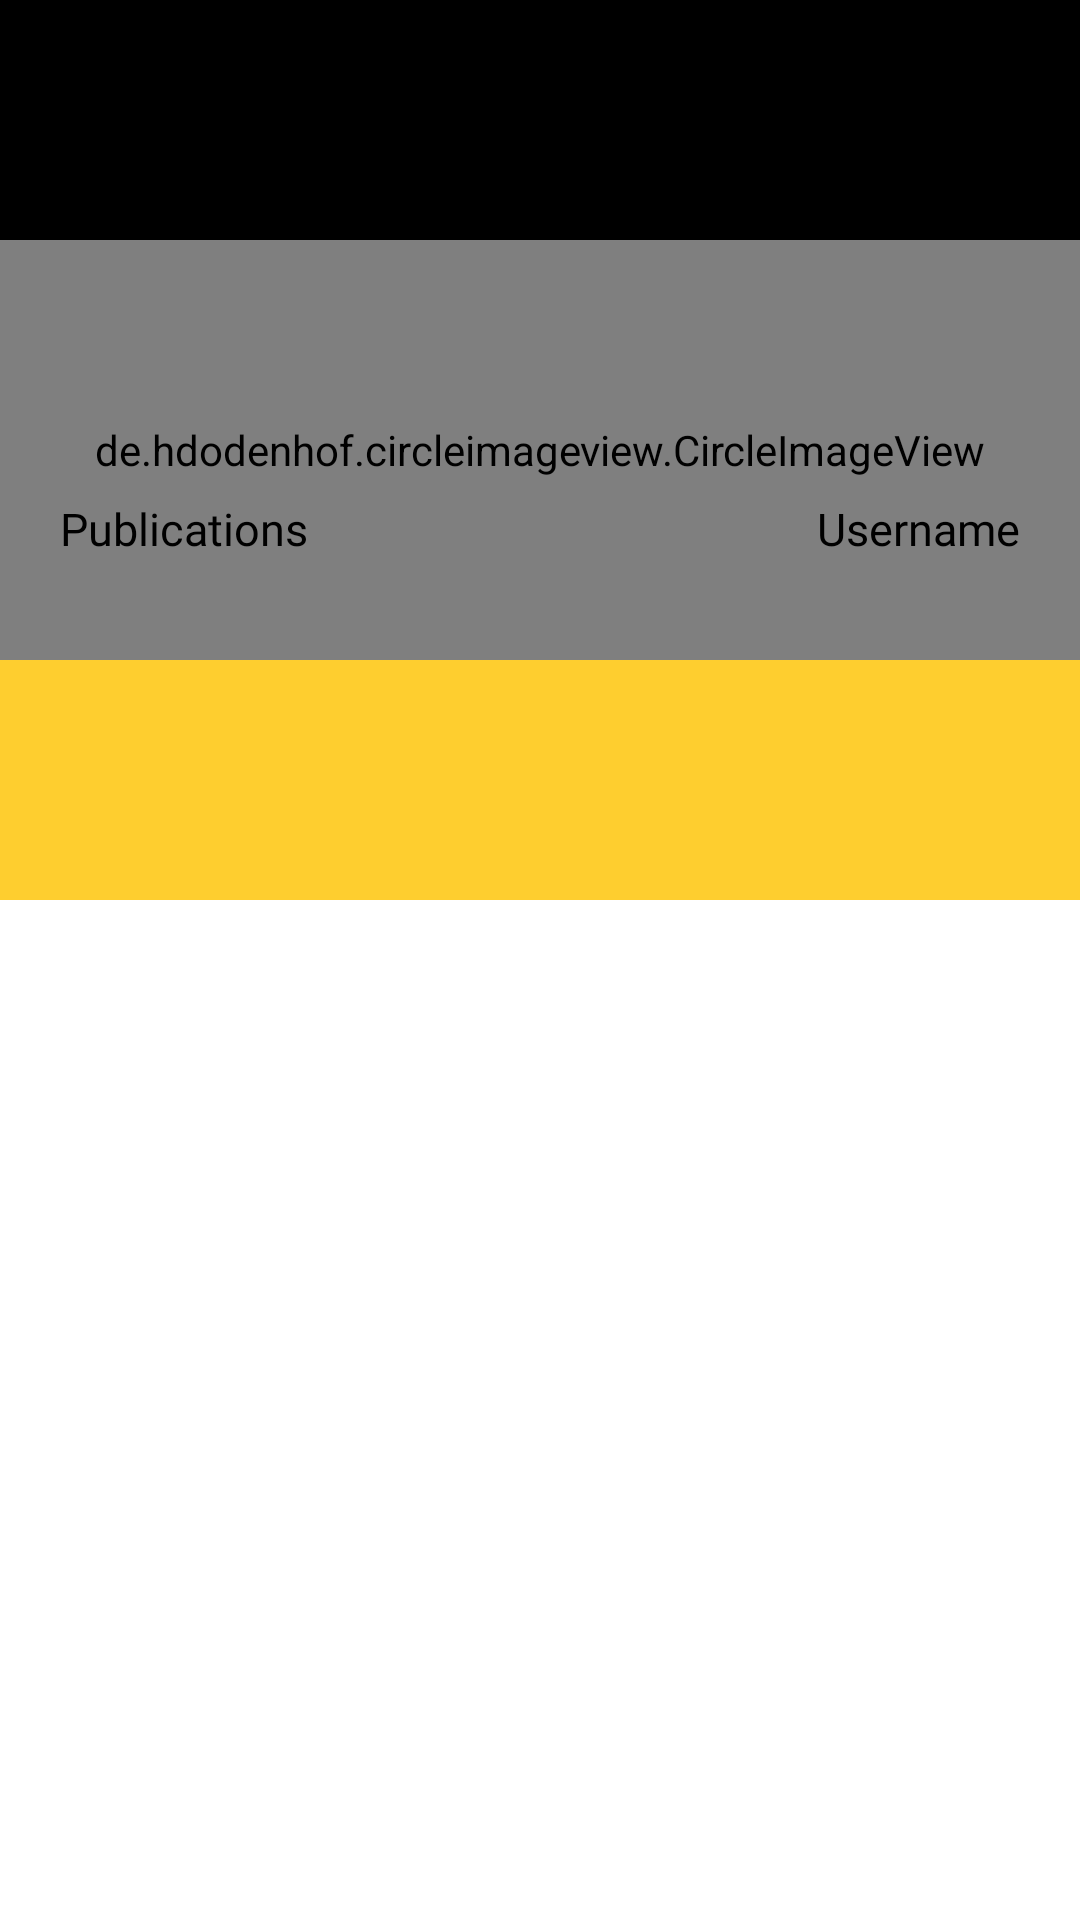

Reconstruct the res/layout file that produces this screen, plus the resources it refers to.
<!-- AndroidManifest.xml: application theme Theme.MotoGo -->
<!-- res/layout/ac_profile_from_user.xml -->
<?xml version="1.0" encoding="utf-8"?>
<androidx.coordinatorlayout.widget.CoordinatorLayout xmlns:android="http://schemas.android.com/apk/res/android"
	xmlns:app="http://schemas.android.com/apk/res-auto"
	xmlns:tools="http://schemas.android.com/tools"
	android:layout_width="match_parent"
	android:layout_height="match_parent"
	android:fitsSystemWindows="true"
	tools:context=".layouts.profile.ProfileFromUser">

	<com.google.android.material.appbar.AppBarLayout
		android:layout_width="match_parent"
		android:layout_height="300dp"
		android:theme="@style/ThemeOverlay.AppCompat.Dark.ActionBar">

		<com.google.android.material.appbar.CollapsingToolbarLayout
			android:layout_width="match_parent"
			android:layout_height="match_parent"
			app:contentScrim="@color/app_color"
			app:layout_scrollFlags="scroll|exitUntilCollapsed">

			<FrameLayout
				android:layout_width="match_parent"
				android:layout_height="match_parent"
				app:layout_collapseMode="parallax">

				<View
					android:layout_width="match_parent"
					android:layout_height="150dp"
					android:background="@color/black" />

				<ImageView
					android:id="@+id/iv_cover"
					android:layout_width="match_parent"
					android:layout_height="150dp"
					android:alpha="0.8"
					android:scaleType="centerCrop"
					app:layout_collapseMode="parallax" />

				<de.hdodenhof.circleimageview.CircleImageView
					android:id="@+id/circleImageProfile"
					android:layout_width="match_parent"
					android:layout_height="140dp"
					android:layout_marginTop="80dp"
					app:civ_border_color="@color/black"
					app:civ_border_width="5dp"
					app:civ_circle_background_color="@color/app_colorDark" />

				<LinearLayout
					android:layout_width="wrap_content"
					android:layout_height="wrap_content"
					android:layout_gravity="center|start"
					android:layout_marginStart="20dp"
					android:layout_marginTop="40dp"
					android:layout_marginBottom="5dp"
					android:gravity="center"
					android:orientation="vertical">

					<TextView
						android:layout_width="wrap_content"
						android:layout_height="wrap_content"
						android:fontFamily="@font/muli_black"
						android:text="@string/publications"
						android:textColor="@color/black"
						android:textSize="15sp" />

					<TextView
						android:id="@+id/tv_postsNumber"
						android:layout_width="wrap_content"
						android:layout_height="wrap_content"
						android:fontFamily="@font/muli"
						android:textColor="@color/black"
						android:textSize="13sp" />
				</LinearLayout>

				<LinearLayout
					android:layout_width="wrap_content"
					android:layout_height="wrap_content"
					android:layout_gravity="center|end"
					android:layout_marginTop="40dp"
					android:layout_marginEnd="20dp"
					android:layout_marginBottom="5dp"
					android:gravity="center"
					android:orientation="vertical">

					<TextView
						android:layout_width="wrap_content"
						android:layout_height="wrap_content"
						android:fontFamily="@font/muli_black"
						android:text="@string/username"
						android:textColor="@color/black"
						android:textSize="15sp" />

					<TextView
						android:id="@+id/tv_username"
						android:layout_width="wrap_content"
						android:layout_height="wrap_content"
						android:fontFamily="@font/muli"
						android:textColor="@color/black"
						android:textSize="13sp" />
				</LinearLayout>

				<LinearLayout
					android:layout_width="match_parent"
					android:layout_height="wrap_content"
					android:layout_gravity="bottom"
					android:layout_marginStart="20dp"
					android:layout_marginEnd="20dp"
					android:gravity="center"
					android:orientation="vertical">

					<TextView
						android:id="@+id/tv_fullName"
						android:layout_width="wrap_content"
						android:layout_height="wrap_content"
						android:fontFamily="@font/bungee"
						android:textColor="@color/black"
						android:textSize="20sp" />

					<TextView
						android:id="@+id/tv_email"
						android:layout_width="wrap_content"
						android:layout_height="wrap_content"
						android:layout_marginTop="-10dp"
						android:layout_marginBottom="10dp"
						android:fontFamily="@font/muli_black"
						android:textColor="@color/black"
						android:textSize="15sp" />
				</LinearLayout>
			</FrameLayout>

			<androidx.appcompat.widget.Toolbar
				android:id="@+id/toolbar"
				android:layout_width="match_parent"
				android:layout_height="?attr/actionBarSize"
				app:layout_collapseMode="pin" />

		</com.google.android.material.appbar.CollapsingToolbarLayout>
	</com.google.android.material.appbar.AppBarLayout>

	<LinearLayout
		android:layout_width="match_parent"
		android:layout_height="match_parent"
		android:orientation="vertical"
		app:layout_behavior="@string/appbar_scrolling_view_behavior">

		<com.google.android.material.tabs.TabLayout
			android:id="@+id/tab_layout"
			android:layout_width="match_parent"
			android:layout_height="wrap_content" />

		<androidx.viewpager2.widget.ViewPager2
			android:id="@+id/pager"
			android:layout_width="match_parent"
			android:layout_height="0dp"
			android:layout_weight="1" />
	</LinearLayout>
</androidx.coordinatorlayout.widget.CoordinatorLayout>
<!-- resources referenced by this layout -->
<resources>
  <color name="app_color">#FFFECE2F</color>
  <color name="app_colorDark">#FFC400</color>
  <color name="black">#FF000000</color>
  <string name="publications">Publications</string>
  <string name="username">Username</string>
  <style name="Theme.MotoGo" parent="Theme.MaterialComponents.DayNight.NoActionBar">
  		<item name="android:windowBackground">@android:color/white</item>
  		<item name="android:textColor">@android:color/black</item>
  		
  		<item name="android:windowDisablePreview">true</item>
  		
  		<item name="colorPrimary">@color/app_color</item>
  		<item name="colorPrimaryVariant">@color/app_colorDark</item>
  		<item name="colorOnPrimary">@color/black</item>
  		
  		<item name="colorSecondary">@color/teal_200</item>
  		<item name="colorSecondaryVariant">@color/teal_700</item>
  		<item name="colorOnSecondary">@color/black</item>
  		
  		<item name="android:statusBarColor" tools:targetApi="l">?attr/colorPrimaryVariant</item>
  		
  
  		<item name="android:windowContentTransitions">true</item>
  	</style>
  <color name="teal_200">#FF03DAC5</color>
  <color name="teal_700">#FF018786</color>
</resources>
